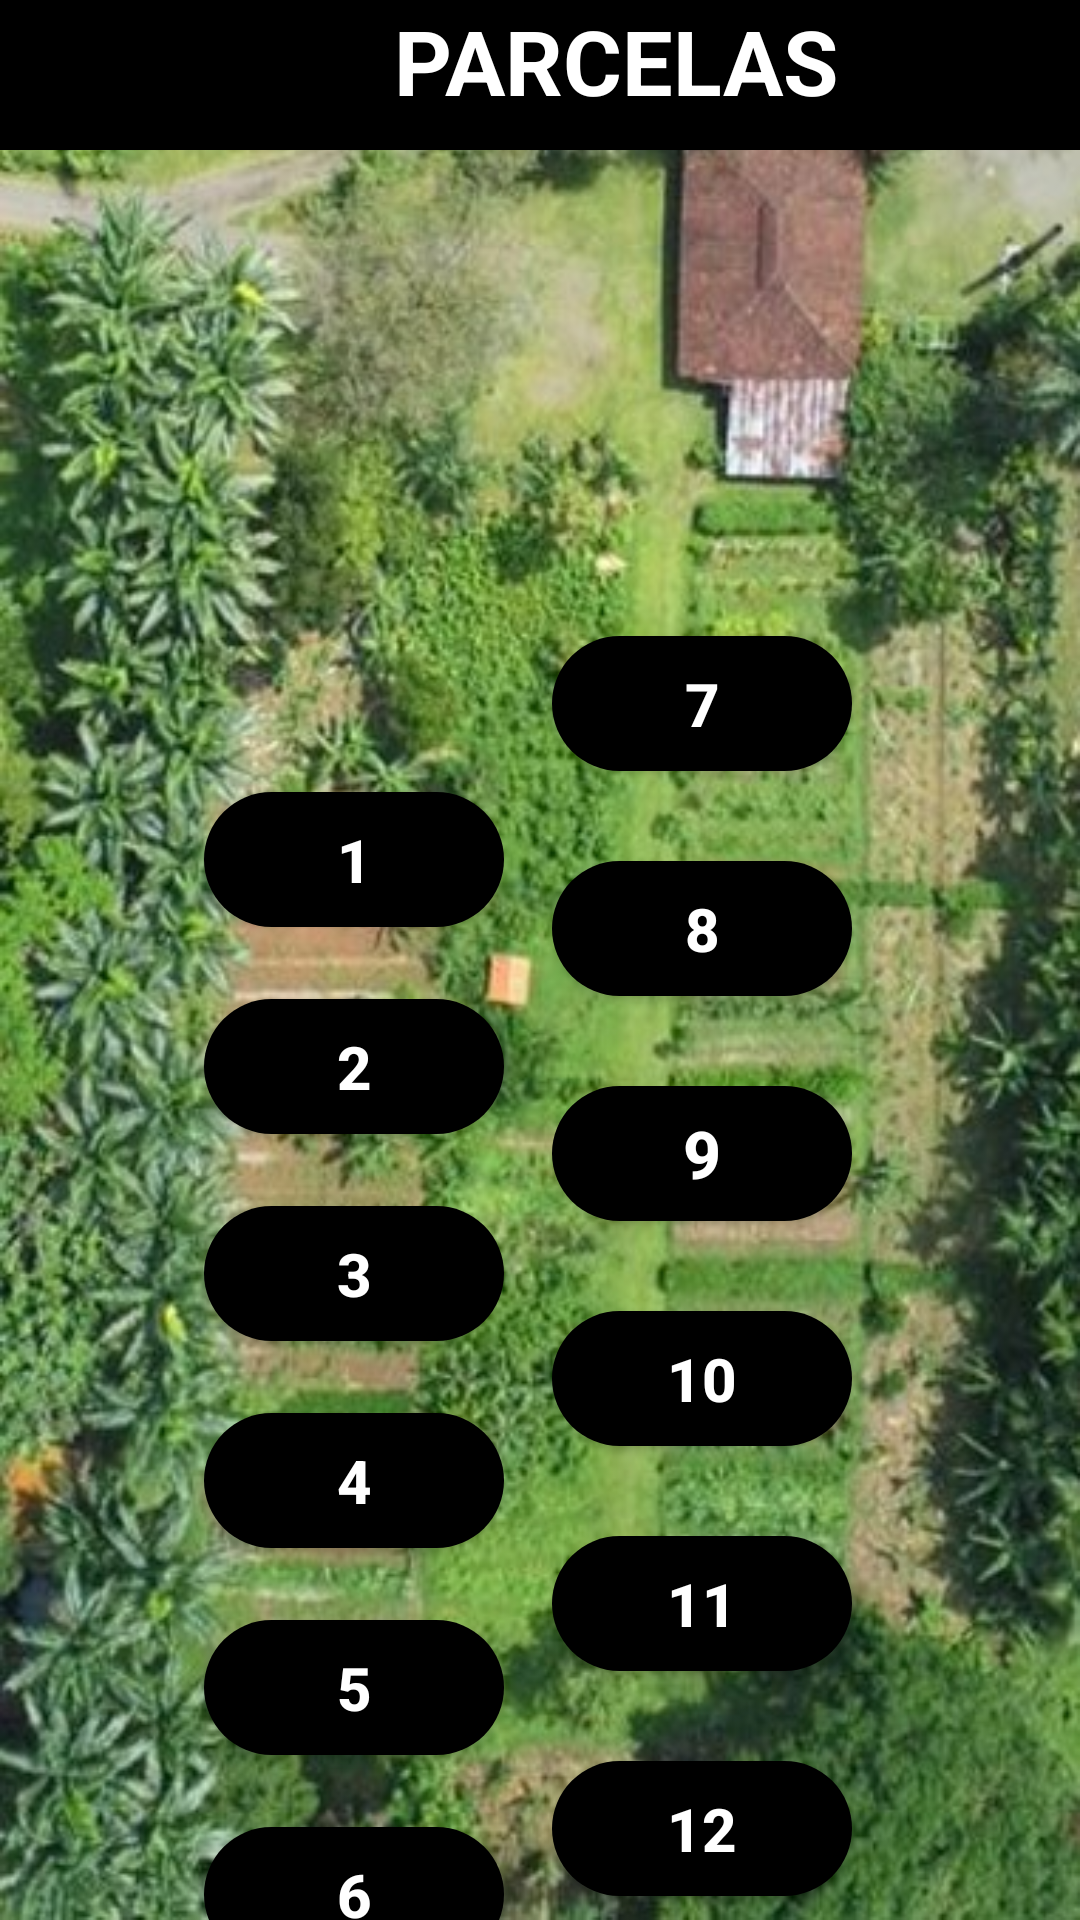

Layout XML and referenced resources for this Android screen:
<!-- AndroidManifest.xml: application theme Theme.AppCompat.Light.NoActionBar -->
<!-- res/layout/activity_selectparcela.xml -->
<?xml version="1.0" encoding="utf-8"?>
<androidx.constraintlayout.widget.ConstraintLayout xmlns:android="http://schemas.android.com/apk/res/android"
    xmlns:app="http://schemas.android.com/apk/res-auto"
    xmlns:tools="http://schemas.android.com/tools"
    android:layout_width="match_parent"
    android:layout_height="match_parent"
    android:background="@drawable/imagenparcelas"
    android:rotation="0"
    android:scaleX="1"
    android:scaleY="1"
    tools:context=".Selectparcela">

    <TextView
        android:id="@+id/parcelas"
        android:layout_width="410dp"
        android:layout_height="50dp"
        android:textSize="30sp"
        android:background="@color/black"
        android:text="@string/parcelas"
        android:textStyle="bold"
        android:textAlignment="center"
        android:textColor="@color/white"

        app:layout_constraintStart_toStartOf="parent"
        app:layout_constraintTop_toTopOf="parent" />

    <Button
        android:id="@+id/parcela9"
        android:layout_width="100dp"
        android:layout_height="45dp"
        android:textSize="22sp"
        android:textStyle="bold"
        android:layout_marginTop="30dp"
        android:background="@drawable/btn_color"
        android:onClick="parce9"
        android:text="@string/parcela.9"
        android:textColor="@color/white"
        app:layout_constraintEnd_toEndOf="@+id/parcela8"
        app:layout_constraintTop_toBottomOf="@+id/parcela8" />

    <Button
        android:id="@+id/parcela1"
        android:layout_width="100dp"
        android:layout_height="45dp"
        android:textSize="20sp"
        android:textStyle="bold"
        android:layout_marginStart="68dp"
        android:layout_marginTop="264dp"
        android:background="@drawable/btn_color"
        android:onClick="parce1"
        android:text="@string/parcela.1"
        android:textColor="@color/white"
        app:layout_constraintStart_toStartOf="parent"
        app:layout_constraintTop_toTopOf="parent" />

    <Button
        android:id="@+id/parcela2"
        android:layout_width="100dp"
        android:layout_height="45dp"
        android:textSize="20sp"
        android:textStyle="bold"
        android:layout_marginTop="24dp"
        android:background="@drawable/btn_color"
        android:onClick="parce2"
        android:text="@string/parcela.2"
        android:textColor="@color/white"
        app:layout_constraintEnd_toEndOf="@+id/parcela1"
        app:layout_constraintTop_toBottomOf="@+id/parcela1" />

    <Button
        android:id="@+id/parcela3"
        android:layout_width="100dp"
        android:layout_height="45dp"
        android:textSize="20sp"
        android:textStyle="bold"
        android:layout_marginTop="24dp"
        android:background="@drawable/btn_color"
        android:onClick="parce3"
        android:text="@string/parcela.3"
        android:textColor="@color/white"
        app:layout_constraintEnd_toEndOf="@+id/parcela1"
        app:layout_constraintTop_toBottomOf="@+id/parcela2" />

    <Button
        android:id="@+id/parcela4"
        android:layout_width="100dp"
        android:layout_height="45dp"
        android:textSize="20sp"
        android:layout_marginTop="24dp"
        android:textStyle="bold"
        android:background="@drawable/btn_color"
        android:onClick="parce4"
        android:text="@string/parcela.4"
        android:textColor="@color/white"
        app:layout_constraintEnd_toEndOf="@+id/parcela1"
        app:layout_constraintTop_toBottomOf="@+id/parcela3" />

    <Button
        android:id="@+id/parcela5"
        android:layout_width="100dp"
        android:layout_height="45dp"
        android:textStyle="bold"
        android:textSize="20sp"
        android:layout_marginTop="24dp"
        android:background="@drawable/btn_color"
        android:onClick="parce5"
        android:text="@string/parcela.5"
        android:textColor="@color/white"
        app:layout_constraintEnd_toEndOf="@+id/parcela1"
        app:layout_constraintTop_toBottomOf="@+id/parcela4" />

    <Button
        android:id="@+id/parcela6"
        android:layout_width="100dp"
        android:layout_height="45dp"
        android:textSize="20sp"
        android:textStyle="bold"
        android:layout_marginTop="24dp"
        android:background="@drawable/btn_color"
        android:onClick="parce6"
        android:text="@string/parcela.6"
        android:textColor="@color/white"
        app:layout_constraintEnd_toEndOf="@+id/parcela1"
        app:layout_constraintTop_toBottomOf="@+id/parcela5" />

    <Button
        android:id="@+id/parcela7"
        android:layout_width="100dp"
        android:layout_height="45dp"
        android:layout_marginTop="212dp"
        android:textStyle="bold"
        android:layout_marginEnd="76dp"
        android:background="@drawable/btn_color"
        android:onClick="parce7"
        android:text="@string/parcela.7"
        android:textColor="@color/white"
        android:textSize="20sp"
        app:layout_constraintEnd_toEndOf="parent"
        app:layout_constraintTop_toTopOf="parent" />

    <Button
        android:id="@+id/parcela8"
        android:layout_width="100dp"
        android:layout_height="45dp"
        android:textSize="20sp"
        android:layout_marginTop="30dp"
        android:background="@drawable/btn_color"
        android:onClick="parce8"
        android:textStyle="bold"
        android:text="@string/parcela.8"
        android:textColor="@color/white"
        app:layout_constraintEnd_toEndOf="@+id/parcela7"
        app:layout_constraintTop_toBottomOf="@+id/parcela7" />

    <Button
        android:id="@+id/parcela10"
        android:layout_width="100dp"
        android:layout_height="45dp"
        android:textSize="20sp"
        android:layout_marginTop="30dp"
        android:background="@drawable/btn_color"
        android:onClick="parce10"
        android:text="@string/parcela.10"
        android:textStyle="bold"
        android:textColor="@color/white"
        app:layout_constraintEnd_toEndOf="@+id/parcela9"
        app:layout_constraintTop_toBottomOf="@+id/parcela9" />

    <Button
        android:id="@+id/parcela11"
        android:layout_width="100dp"
        android:layout_height="45dp"
        android:textSize="20sp"
        android:textStyle="bold"
        android:layout_marginTop="30dp"
        android:background="@drawable/btn_color"
        android:onClick="parce11"
        android:text="@string/parcela.11"
        android:textColor="@color/white"
        app:layout_constraintEnd_toEndOf="@+id/parcela10"
        app:layout_constraintTop_toBottomOf="@+id/parcela10" />

    <Button
        android:id="@+id/parcela12"
        android:layout_width="100dp"
        android:layout_height="45dp"
        android:textSize="20sp"
        android:textStyle="bold"
        android:layout_marginTop="30dp"
        android:background="@drawable/btn_color"
        android:onClick="parce12"
        android:text="@string/parcela.12"
        android:textColor="@color/white"
        app:layout_constraintEnd_toEndOf="@+id/parcela11"
        app:layout_constraintTop_toBottomOf="@+id/parcela11" />



</androidx.constraintlayout.widget.ConstraintLayout>
<!-- resources referenced by this layout -->
<resources>
  <color name="black">#FF000000</color>
  <color name="white">#FFFFFFFF</color>
  <!-- drawable btn_color (drawable) -->
  <?xml version="1.0" encoding="utf-8"?>
  <selector xmlns:android="http://schemas.android.com/apk/res/android">
  
      <item android:state_pressed="true">
          <shape android:shape="rectangle">
              <gradient android:angle="0" android:startColor="@color/grey" android:endColor="@color/boton"/>
              <corners android:radius="100dp"/>
  
  
          </shape>
  
      </item>
  
  
      <item>
  
          <shape android:shape="rectangle">
              <solid android:color="@color/black"/>
              <corners android:radius="100dp"/>
  
  
          </shape>
  
      </item>
  </selector>
  <!-- drawable imagenparcelas: jpg bitmap (drawable, 96859 bytes) -->
  <string name="parcela.1">1</string>
  <string name="parcela.10">10</string>
  <string name="parcela.11">11</string>
  <string name="parcela.12">12</string>
  <string name="parcela.2">2</string>
  <string name="parcela.3">3</string>
  <string name="parcela.4">4</string>
  <string name="parcela.5">5</string>
  <string name="parcela.6">6</string>
  <string name="parcela.7">7</string>
  <string name="parcela.8">8</string>
  <string name="parcela.9">9</string>
  <string name="parcelas">PARCELAS</string>
  <color name="grey">#8F917F</color>
  <color name="boton">#FF000000</color>
</resources>
